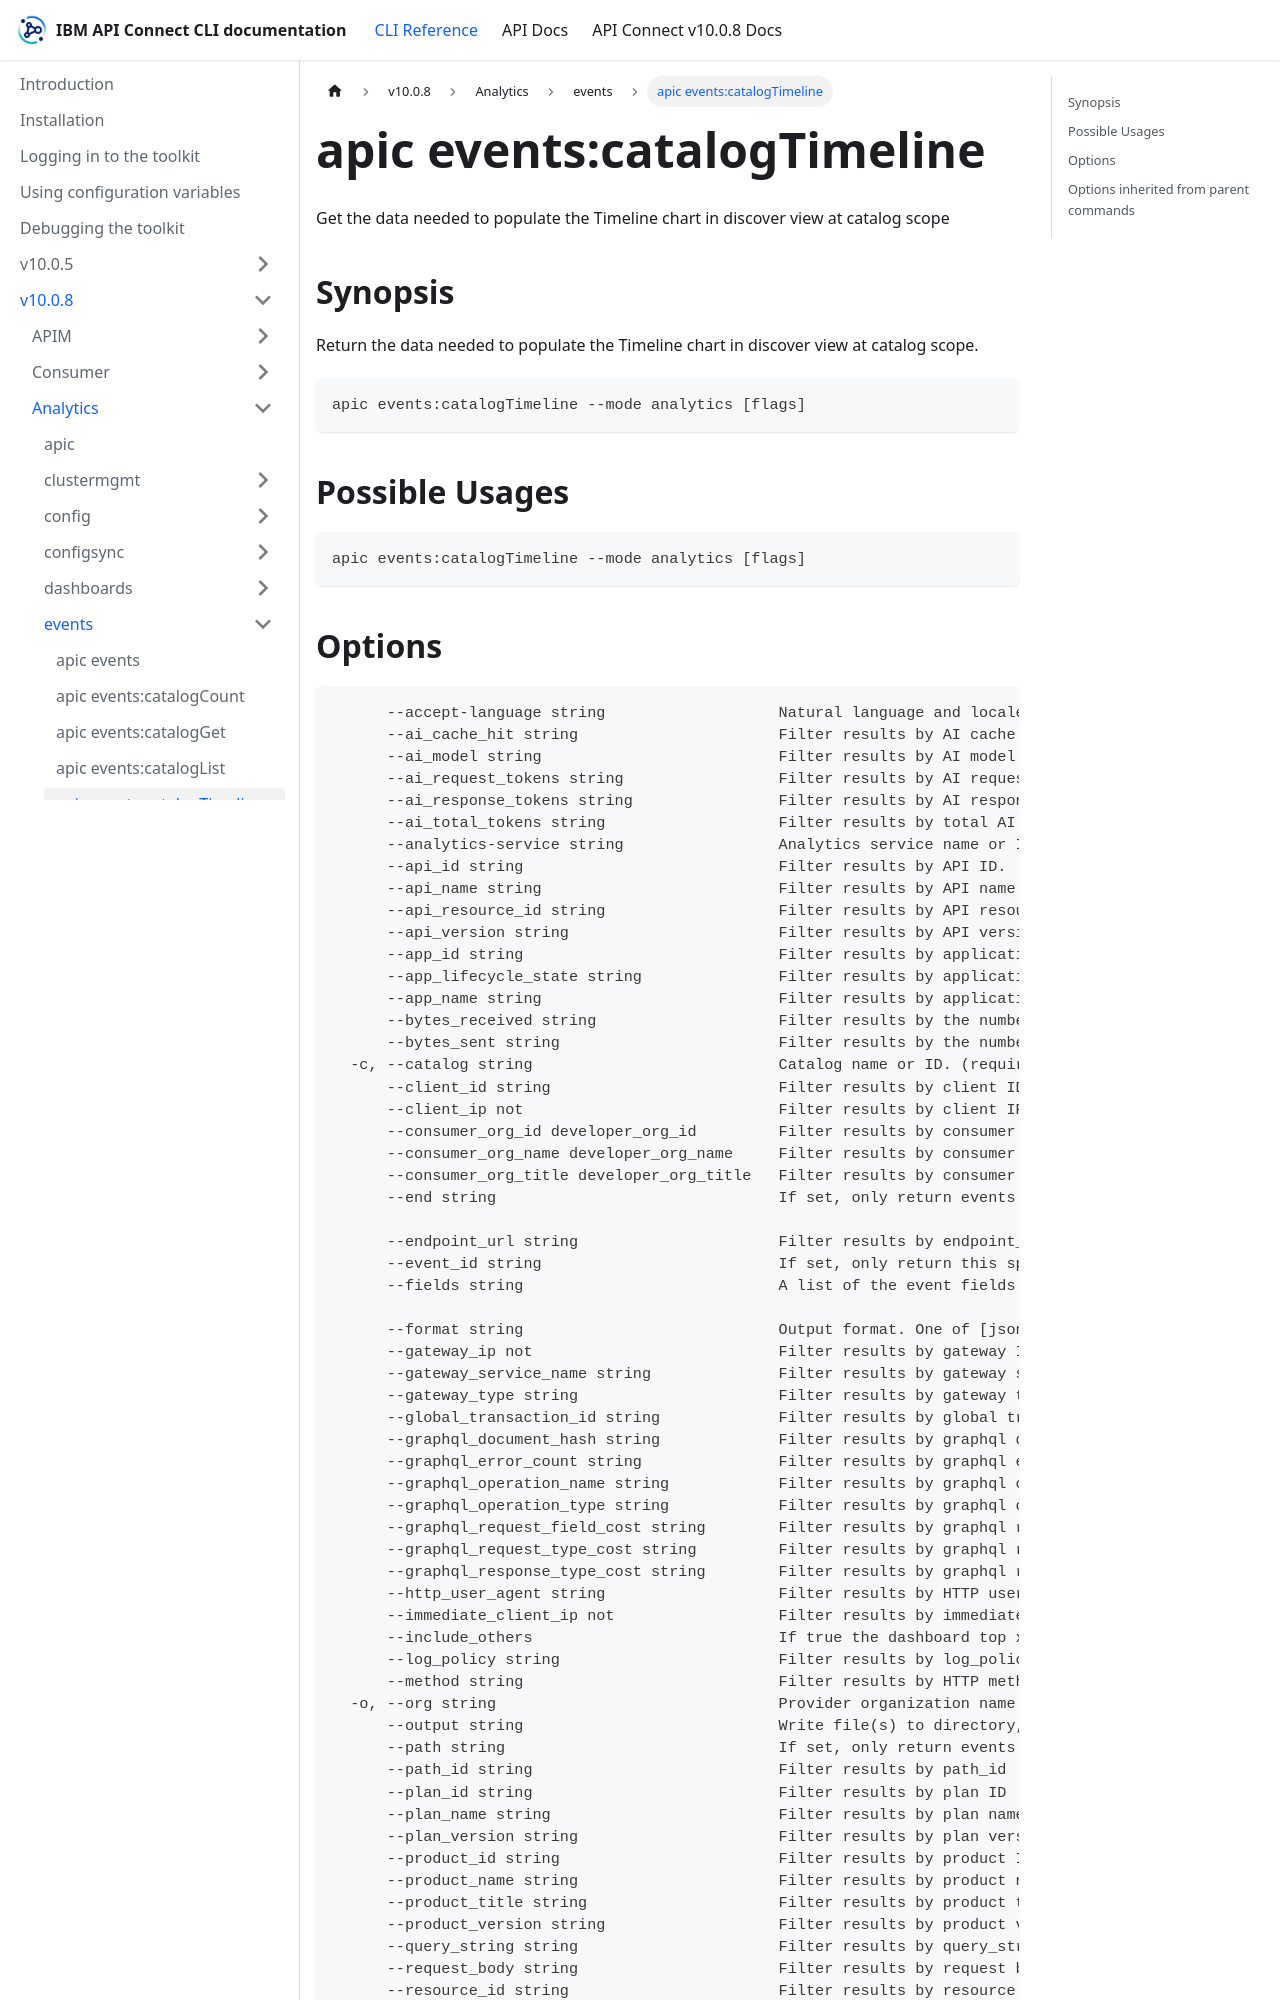

repository: ibm-apiconnect/clidocs · page: docs/v1008/analytics/events/apic_events_catalogTimeline.html · generator: docusaurus

---
tags:
- "group: events"
- "scope: catalog"
---
# apic events:catalogTimeline

Get the data needed to populate the Timeline chart in discover view at catalog scope

## Synopsis

Return the data needed to populate the Timeline chart in discover view at catalog scope.

```
apic events:catalogTimeline --mode analytics [flags]
```

## Possible Usages

```
apic events:catalogTimeline --mode analytics [flags]
```
